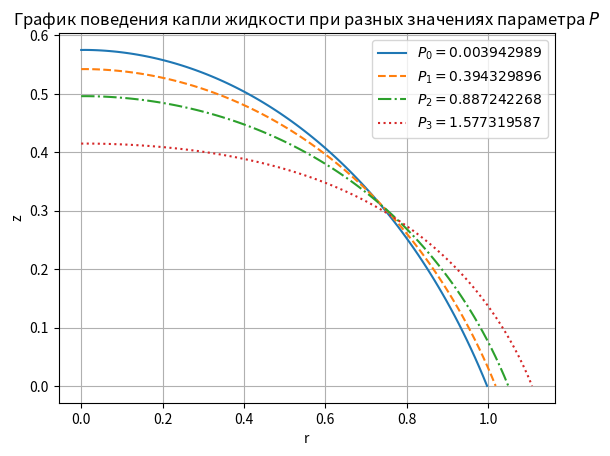

The matplotlib source for this figure:
import matplotlib.pyplot as plt
import numpy as np

I_value = 0.0

def solve(zPrev, P, alpha):
    r = np.linspace(0, 1, N + 1)
    h = 1.0 / N
    I = 2 * np.pi * h * np.sum(r[1:N] * zPrev[1:N])
    C = (P / (2 * I)) - 2 * np.sin(np.radians(alpha))

    a_buffer = np.zeros(N + 1)
    a_buffer[1:N] = (r[1:N] - (h / 2)) / np.sqrt(1 + ((zPrev[1:N] - zPrev[:N - 1]) / h) ** 2)

    a = np.zeros(N + 1)
    b = np.zeros(N + 1)
    c = np.zeros(N + 1)
    f = np.zeros(N + 1)

    a[0] = 0
    c[0] = 1 / h
    b[0] = 1 / h
    f[0] = C * h / 2

    a[N - 1] = 0
    c[N - 1] = 1
    b[N - 1] = 0
    f[N - 1] = (h * np.tan(np.radians(alpha)) +
                (h ** 2 / 2) * (1 / (np.cos(np.radians(alpha)) ** 3)) *
                (-(P / I) + C + np.sin(np.radians(alpha))))

    a[N] = 0
    c[N] = 1
    f[N] = 0

    for i in range(1, N - 1):
        a[i] = a_buffer[i] / (h ** 2)
        c[i] = (a_buffer[i + 1] + a_buffer[i]) / (h ** 2)
        b[i] = a_buffer[i + 1] / (h ** 2)
        f[i] = ((P * (r[i] ** 3)) / I) - (C * r[i])

    global I_value
    I_value = I

    return sweepMethod(N, a, b, c, f)

def sweepMethod(N, a, b, c, f):
    alpha = np.zeros(N + 1)
    beta = np.zeros(N + 2)

    alpha[1] = b[0] / c[0]
    for i in range(1, N):
        alpha[i + 1] = b[i] / (c[i] - alpha[i] * a[i])

    beta[1] = f[0] / c[0]
    for i in range(1, N + 1):
        beta[i + 1] = (f[i] + a[i] * beta[i]) / (c[i] - a[i] * alpha[i])

    y = np.zeros(N + 1)
    y[N] = beta[N + 1]
    for i in range(N - 1, -1, -1):
        y[i] = alpha[i + 1] * y[i + 1] + beta[i + 1]

    return y

if __name__ == "__main__":
    N = 100 # Число разбиений 
    eps = 1e-6 # Точность
    rho = 1.0 # г/см^3
    sigma = 72.75 # дин/см
    omega = 0.75 # 1/сек
    V = 1.02 # см^3
    alpha = 60 # градусов

    # ----------------------------------------------------------------------
    P = omega**2 * rho * V / (2 * sigma)
    print(f"P0 = {P}")

    zNext = np.linspace(0, 1, N + 1)
    zNext = 1 - zNext
    zPrev = np.zeros_like(zNext)

    while np.max(np.abs(zNext - zPrev)) > eps:
        zPrev = zNext.copy()
        zNext = solve(zPrev, P, alpha)

    print(f"I0 = {I_value}")
    
    r0 = [i * 1/N / (I_value ** (1/3)) for i in range(N + 1)]
    z0 = [zNext[i] / (I_value ** (1/3)) for i in range(N + 1)]
    # ----------------------------------------------------------------------
    print()
    # ----------------------------------------------------------------------
    omega = 0.75*10
    P = omega**2 * rho * V / (2 * sigma)
    print(f"P1 = {P}")

    zNext = np.linspace(0, 1, N + 1)
    zPrev = np.zeros_like(zNext)

    while np.max(np.abs(zNext - zPrev)) > eps:
        zPrev = zNext.copy()
        zNext = solve(zPrev, P, alpha)

    print(f"I1 = {I_value}")
    
    r1 = [i * 1/N / (I_value ** (1/3)) for i in range(N + 1)]
    z1 = [zNext[i] / (I_value ** (1/3)) for i in range(N + 1)]
    # ----------------------------------------------------------------------
    print()
    # ----------------------------------------------------------------------
    omega = 0.75*15
    P = omega**2 * rho * V / (2 * sigma)
    print(f"P2 = {P}")

    zNext = np.linspace(0, 1, N + 1)
    zPrev = np.zeros_like(zNext)

    while np.max(np.abs(zNext - zPrev)) > eps:
        zPrev = zNext.copy()
        zNext = solve(zPrev, P, alpha)

    print(f"I2 = {I_value}")
    
    r2 = [i * 1/N / (I_value ** (1/3)) for i in range(N + 1)]
    z2 = [zNext[i] / (I_value ** (1/3)) for i in range(N + 1)]
    # ----------------------------------------------------------------------
    print()
    # ----------------------------------------------------------------------
    omega = 0.75*20
    P = omega**2 * rho * V / (2 * sigma)
    print(f"P3 = {P}")

    zNext = np.linspace(0, 1, N + 1)
    zPrev = np.zeros_like(zNext)

    while np.max(np.abs(zNext - zPrev)) > eps:
        zPrev = zNext.copy()
        zNext = solve(zPrev, P, alpha)

    print(f"I3 = {I_value}")

    r3 = [i * 1/N / (I_value ** (1/3)) for i in range(N + 1)]
    z3 = [zNext[i] / (I_value ** (1/3)) for i in range(N + 1)]
    # ----------------------------------------------------------------------

    plt.plot(r0, z0, linestyle='-', label='$P_0 = 0.003942989$')
    plt.plot(r1, z1, linestyle='--', label='$P_1 = 0.394329896$')
    plt.plot(r2, z2, linestyle='-.', label='$P_2 = 0.887242268$')
    plt.plot(r3, z3, linestyle=':', label='$P_3 = 1.577319587$')
    plt.title('График поведения капли жидкости при разных значениях параметра $P$')
    plt.xlabel('r')
    plt.ylabel('z')
    plt.grid(True)
    plt.legend()
    plt.show()